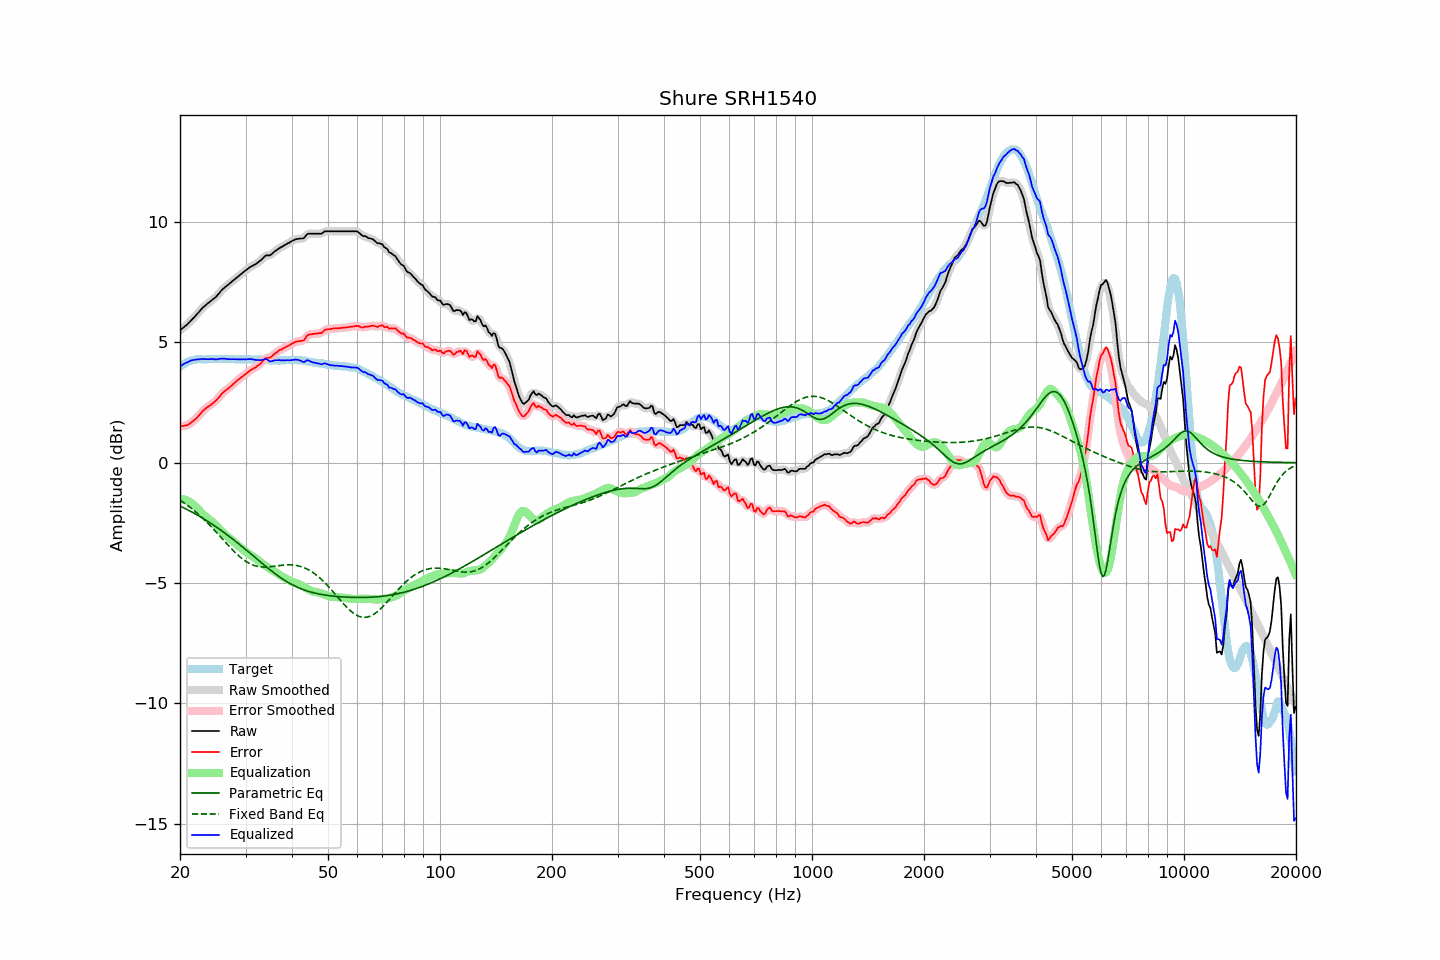

The table this chart was drawn from, first rows:
frequency, raw, error, smoothed, error_smoothed, equalization, parametric_eq, fixed_band_eq, equalized_raw, equalized_smoothed, target
20.00, 5.50, 1.51, 5.50, 1.51, -1.51, -1.80, -1.56, 3.99, 3.99, 3.99
20.20, 5.56, 1.52, 5.55, 1.52, -1.51, -1.83, -1.60, 4.04, 4.04, 4.04
20.40, 5.61, 1.52, 5.61, 1.52, -1.52, -1.86, -1.64, 4.09, 4.08, 4.09
20.61, 5.67, 1.55, 5.66, 1.54, -1.54, -1.90, -1.69, 4.13, 4.12, 4.12
20.81, 5.72, 1.55, 5.72, 1.55, -1.56, -1.93, -1.74, 4.16, 4.16, 4.17
21.02, 5.78, 1.57, 5.78, 1.58, -1.59, -1.97, -1.79, 4.19, 4.19, 4.21
21.23, 5.85, 1.62, 5.85, 1.62, -1.63, -2.00, -1.84, 4.22, 4.22, 4.23
21.44, 5.92, 1.67, 5.92, 1.67, -1.67, -2.04, -1.89, 4.25, 4.25, 4.25
21.66, 5.99, 1.72, 5.99, 1.72, -1.72, -2.07, -1.95, 4.27, 4.27, 4.27
21.87, 6.06, 1.78, 6.06, 1.78, -1.78, -2.11, -2.00, 4.28, 4.28, 4.28
22.09, 6.13, 1.83, 6.13, 1.84, -1.84, -2.15, -2.06, 4.28, 4.29, 4.30
22.31, 6.21, 1.90, 6.21, 1.90, -1.91, -2.18, -2.11, 4.30, 4.29, 4.30
22.54, 6.28, 1.97, 6.28, 1.98, -1.98, -2.22, -2.17, 4.29, 4.30, 4.30
22.76, 6.36, 2.06, 6.36, 2.06, -2.05, -2.26, -2.24, 4.31, 4.31, 4.30
22.99, 6.44, 2.14, 6.43, 2.13, -2.12, -2.30, -2.30, 4.32, 4.31, 4.29
23.22, 6.49, 2.19, 6.49, 2.20, -2.18, -2.34, -2.36, 4.31, 4.31, 4.29
23.45, 6.55, 2.26, 6.55, 2.26, -2.24, -2.38, -2.43, 4.31, 4.31, 4.29
23.69, 6.61, 2.30, 6.60, 2.30, -2.30, -2.43, -2.49, 4.31, 4.30, 4.30
23.92, 6.66, 2.36, 6.66, 2.35, -2.35, -2.47, -2.56, 4.31, 4.31, 4.30
24.16, 6.71, 2.40, 6.71, 2.40, -2.40, -2.51, -2.63, 4.31, 4.31, 4.31
24.40, 6.77, 2.45, 6.76, 2.45, -2.46, -2.56, -2.70, 4.31, 4.31, 4.32
24.65, 6.82, 2.51, 6.82, 2.50, -2.51, -2.60, -2.77, 4.30, 4.30, 4.31
24.89, 6.87, 2.56, 6.88, 2.56, -2.58, -2.64, -2.84, 4.29, 4.30, 4.31
25.14, 6.94, 2.63, 6.94, 2.63, -2.64, -2.69, -2.92, 4.30, 4.30, 4.31
25.39, 7.02, 2.70, 7.02, 2.70, -2.71, -2.74, -2.99, 4.31, 4.31, 4.32
25.65, 7.10, 2.78, 7.10, 2.78, -2.78, -2.78, -3.06, 4.32, 4.32, 4.32
25.91, 7.18, 2.87, 7.17, 2.86, -2.85, -2.83, -3.14, 4.33, 4.33, 4.31
26.16, 7.24, 2.93, 7.24, 2.93, -2.91, -2.88, -3.21, 4.33, 4.33, 4.31
26.43, 7.30, 2.99, 7.30, 2.99, -2.98, -2.93, -3.29, 4.32, 4.32, 4.31
26.69, 7.35, 3.04, 7.35, 3.04, -3.04, -2.98, -3.36, 4.31, 4.31, 4.31
26.96, 7.40, 3.08, 7.40, 3.09, -3.10, -3.03, -3.43, 4.30, 4.30, 4.32
27.23, 7.46, 3.14, 7.46, 3.14, -3.15, -3.08, -3.50, 4.31, 4.30, 4.32
27.50, 7.51, 3.19, 7.51, 3.20, -3.21, -3.13, -3.57, 4.30, 4.30, 4.31
27.77, 7.57, 3.27, 7.57, 3.26, -3.26, -3.18, -3.64, 4.31, 4.30, 4.30
28.05, 7.62, 3.32, 7.62, 3.32, -3.32, -3.23, -3.71, 4.30, 4.30, 4.30
28.33, 7.68, 3.39, 7.68, 3.38, -3.38, -3.29, -3.78, 4.30, 4.30, 4.29
28.62, 7.73, 3.44, 7.73, 3.44, -3.43, -3.34, -3.84, 4.30, 4.30, 4.29
28.90, 7.79, 3.49, 7.79, 3.49, -3.49, -3.39, -3.90, 4.30, 4.30, 4.30
29.19, 7.84, 3.55, 7.84, 3.54, -3.54, -3.45, -3.95, 4.29, 4.30, 4.29
29.48, 7.90, 3.59, 7.90, 3.59, -3.60, -3.50, -4.01, 4.30, 4.30, 4.31
29.78, 7.95, 3.65, 7.95, 3.65, -3.65, -3.56, -4.05, 4.30, 4.30, 4.30
30.08, 8.00, 3.69, 8.00, 3.70, -3.70, -3.62, -4.10, 4.30, 4.30, 4.31
30.38, 8.05, 3.75, 8.05, 3.75, -3.75, -3.67, -4.14, 4.30, 4.30, 4.30
30.68, 8.10, 3.80, 8.10, 3.80, -3.79, -3.73, -4.18, 4.30, 4.30, 4.29
30.99, 8.15, 3.85, 8.14, 3.85, -3.84, -3.78, -4.21, 4.31, 4.30, 4.29
31.30, 8.18, 3.89, 8.18, 3.89, -3.88, -3.84, -4.24, 4.30, 4.30, 4.29
31.61, 8.22, 3.93, 8.22, 3.93, -3.93, -3.90, -4.27, 4.29, 4.29, 4.29
31.93, 8.25, 3.96, 8.25, 3.97, -3.98, -3.95, -4.29, 4.27, 4.28, 4.29
32.24, 8.30, 4.02, 8.30, 4.01, -4.03, -4.01, -4.30, 4.27, 4.27, 4.28
32.57, 8.35, 4.06, 8.35, 4.06, -4.08, -4.07, -4.32, 4.27, 4.26, 4.29
32.89, 8.40, 4.11, 8.40, 4.12, -4.14, -4.12, -4.33, 4.26, 4.27, 4.29
33.22, 8.46, 4.18, 8.47, 4.19, -4.19, -4.18, -4.33, 4.27, 4.28, 4.27
33.55, 8.53, 4.26, 8.53, 4.26, -4.23, -4.23, -4.34, 4.30, 4.30, 4.27
33.89, 8.60, 4.34, 8.58, 4.32, -4.28, -4.29, -4.34, 4.32, 4.30, 4.26
34.23, 8.62, 4.35, 8.61, 4.35, -4.32, -4.34, -4.33, 4.29, 4.29, 4.27
34.57, 8.62, 4.36, 8.62, 4.36, -4.37, -4.40, -4.33, 4.25, 4.25, 4.26
34.92, 8.62, 4.36, 8.63, 4.38, -4.41, -4.45, -4.32, 4.21, 4.23, 4.26
35.27, 8.67, 4.41, 8.67, 4.42, -4.45, -4.50, -4.32, 4.22, 4.22, 4.25
35.62, 8.73, 4.48, 8.72, 4.47, -4.49, -4.55, -4.31, 4.24, 4.24, 4.25
35.97, 8.79, 4.54, 8.78, 4.53, -4.53, -4.60, -4.30, 4.26, 4.25, 4.25
... 635 more rows
